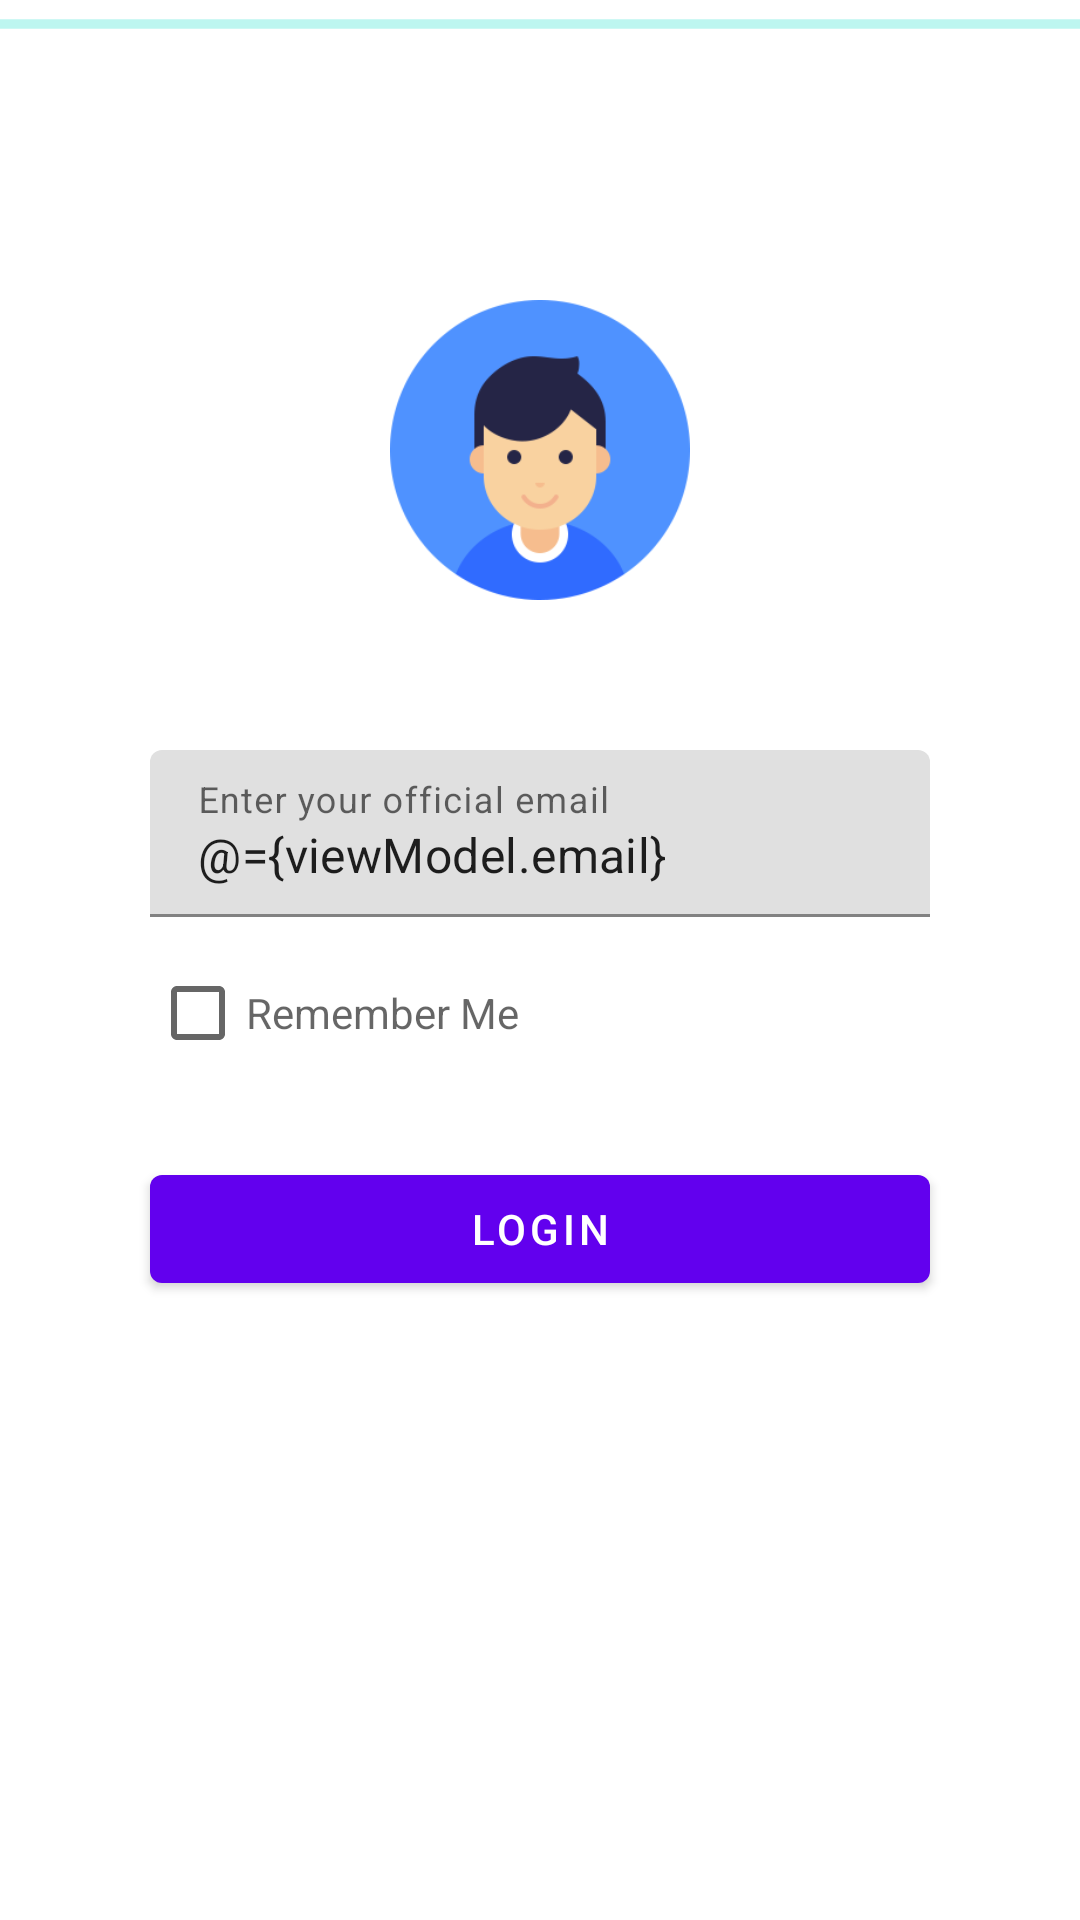

Android layout source for this screen:
<!-- AndroidManifest.xml: activity theme AppTheme.NoActionBar -->
<!-- res/layout/activity_log_in.xml -->
<?xml version="1.0" encoding="utf-8"?>
<layout xmlns:android="http://schemas.android.com/apk/res/android"
    xmlns:app="http://schemas.android.com/apk/res-auto"
    xmlns:tools="http://schemas.android.com/tools">

    <data>

        <variable
            name="handler"
            type="com.theapache64.h2x.ui.activities.login.LogInHandler" />

        <variable
            name="viewModel"
            type="com.theapache64.h2x.ui.activities.login.LogInViewModel" />
    </data>

    <androidx.constraintlayout.widget.ConstraintLayout
        android:layout_width="match_parent"
        android:layout_height="wrap_content">


        <ScrollView
            android:layout_width="match_parent"
            android:layout_height="match_parent">

            <androidx.constraintlayout.widget.ConstraintLayout
                android:layout_width="match_parent"
                android:layout_height="wrap_content"
                tools:context=".ui.activities.login.LogInActivity">


                
                <ImageView
                    android:id="@+id/iv_logo"
                    android:layout_width="wrap_content"
                    android:layout_height="100dp"
                    android:layout_marginTop="100dp"
                    android:src="@drawable/ic_user"
                    app:layout_constraintEnd_toEndOf="parent"
                    app:layout_constraintStart_toStartOf="parent"
                    app:layout_constraintTop_toTopOf="parent"
                    tools:ignore="ContentDescription" />

                
                <com.google.android.material.textfield.TextInputLayout
                    android:id="@+id/til_username"
                    android:layout_width="0dp"
                    android:layout_height="wrap_content"
                    android:layout_margin="50dp"
                    android:layout_marginTop="100dp"
                    app:layout_constraintEnd_toEndOf="parent"
                    app:layout_constraintStart_toStartOf="parent"
                    app:layout_constraintTop_toBottomOf="@id/iv_logo">

                    <com.google.android.material.textfield.TextInputEditText
                        android:layout_width="match_parent"
                        android:layout_height="wrap_content"
                        android:hint="@string/hint_email"
                        android:inputType="text"
                        android:singleLine="true"
                        android:text="@={viewModel.email}" />

                </com.google.android.material.textfield.TextInputLayout>


                
                <androidx.appcompat.widget.AppCompatCheckBox
                    android:id="@+id/mcb_remember_me"
                    android:layout_width="0dp"
                    android:layout_height="wrap_content"
                    android:layout_marginTop="8dp"
                    android:checked="@={viewModel.rememberMe}"
                    android:hint="@string/hint_remember_me"
                    app:layout_constraintEnd_toEndOf="@id/til_username"
                    app:layout_constraintStart_toStartOf="@id/til_username"
                    app:layout_constraintTop_toBottomOf="@id/til_username" />

                
                <com.google.android.material.button.MaterialButton
                    fontPath="fonts/GoogleSans-Medium.ttf"
                    android:layout_width="0dp"
                    android:layout_height="wrap_content"
                    android:layout_marginTop="24dp"
                    android:layout_marginBottom="100dp"
                    android:onClick="@{()-> handler.onLogInClicked()}"
                    android:text="@string/action_login"
                    app:layout_constraintBottom_toBottomOf="parent"
                    app:layout_constraintEnd_toEndOf="@id/mcb_remember_me"
                    app:layout_constraintStart_toStartOf="@id/mcb_remember_me"
                    app:layout_constraintTop_toBottomOf="@id/mcb_remember_me" />


            </androidx.constraintlayout.widget.ConstraintLayout>

        </ScrollView>

        
        <androidx.core.widget.ContentLoadingProgressBar
            android:id="@+id/clpb_login"
            style="@style/Widget.AppCompat.ProgressBar.Horizontal"
            android:layout_width="0dp"
            android:layout_height="wrap_content"
            android:indeterminate="true"
            app:layout_constraintEnd_toEndOf="parent"
            app:layout_constraintStart_toStartOf="parent"
            app:layout_constraintTop_toTopOf="parent" />

    </androidx.constraintlayout.widget.ConstraintLayout>
</layout>
<!-- resources referenced by this layout -->
<resources>
  <!-- drawable ic_user: png bitmap (drawable, 8999 bytes) -->
  <string name="action_login">LogIn</string>
  <string name="hint_email">Enter your official email</string>
  <string name="hint_remember_me">Remember Me</string>
  <style name="AppTheme.NoActionBar">
          <item name="windowActionBar">false</item>
          <item name="windowNoTitle">true</item>
      </style>
</resources>
